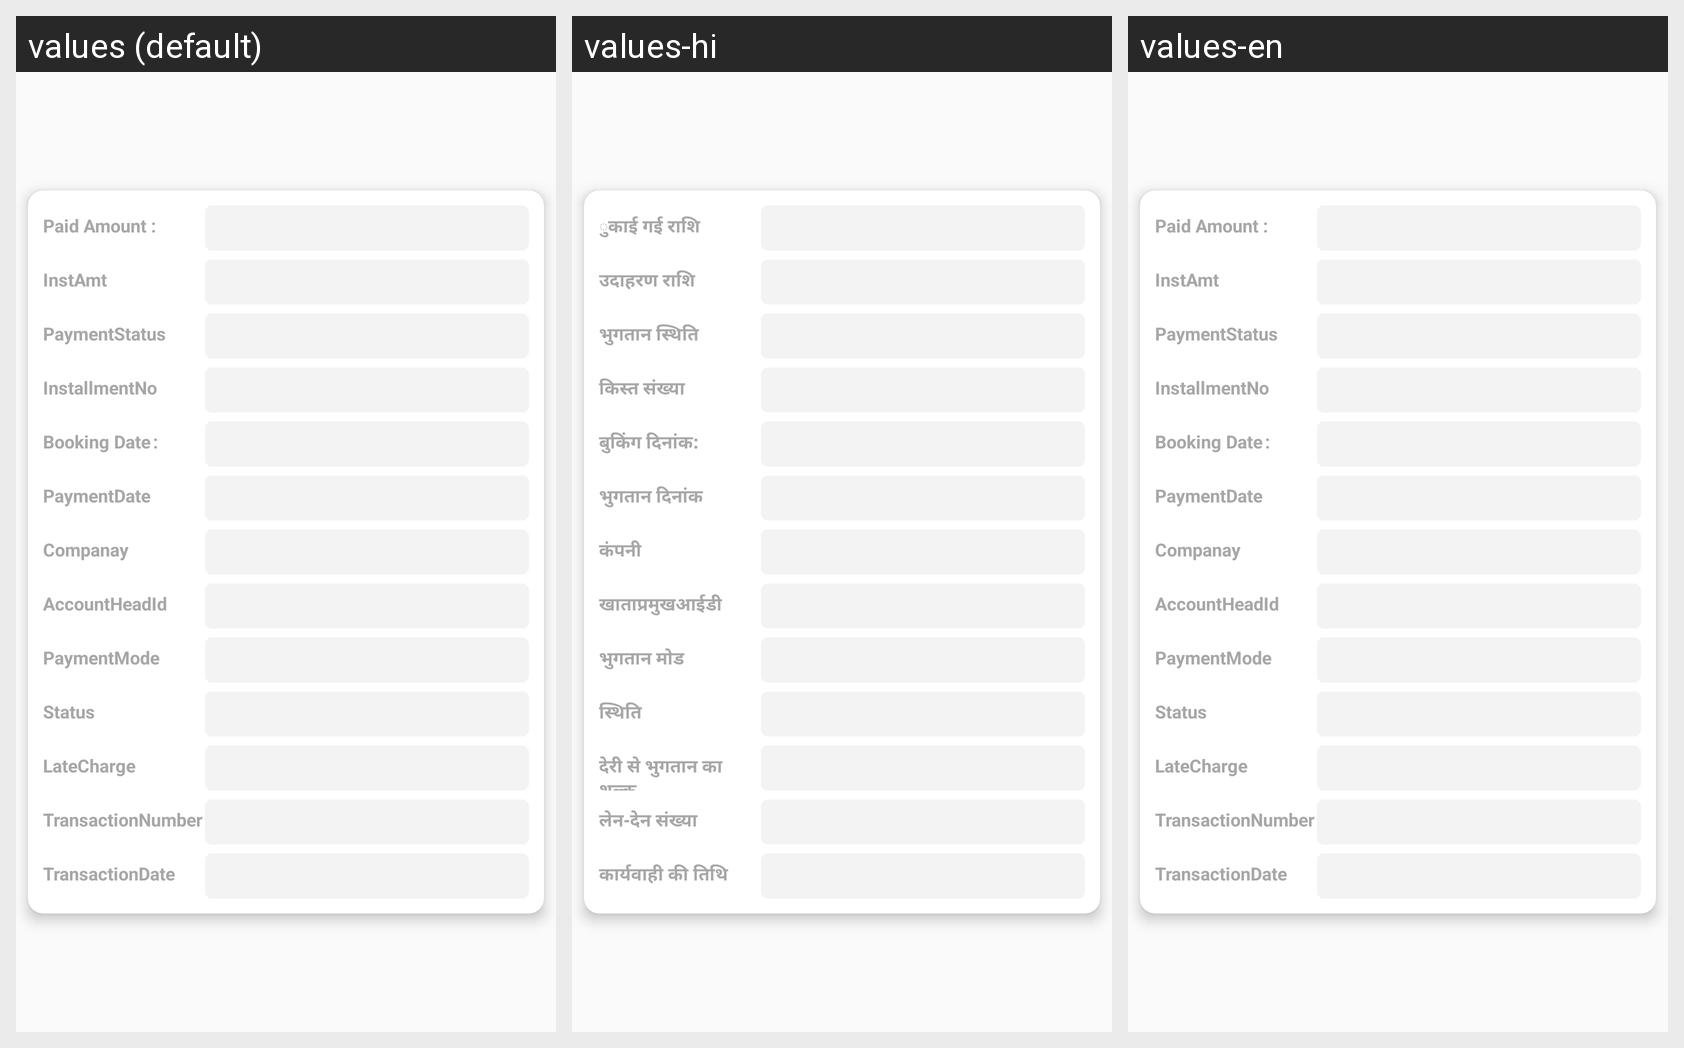

Strings drawn on this Android screen and how each of the app's shown locales translates them:
Android screen res/layout/emi_tracking_layout.xml rendered under 3 locales, left to right: values (default), values-hi, values-en. Device: Nexus 5 (rendered at 1080×1920; each locale shown at half size, 540×960, under a caption strip naming it); theme AppTheme.
Strings drawn on this screen, with the default value and each locale's value (text and hints the layout hard-codes, and strings that could not be matched under every locale, appear in the picture but are not listed):

paidamount
  values: Paid Amount :
  values-hi: ुकाई गई राशि
  values-en: Paid Amount :

instamt
  values: InstAmt
  values-hi: उदाहरण राशि
  values-en: InstAmt

paymentstatus
  values: PaymentStatus
  values-hi: भुगतान स्थिति
  values-en: PaymentStatus

installmentno
  values: InstallmentNo
  values-hi: किस्त संख्या
  values-en: InstallmentNo

bookingdate
  values: Booking Date	:
  values-hi: बुकिंग दिनांक:
  values-en: Booking Date	:

paymentdate
  values: PaymentDate
  values-hi: भुगतान दिनांक
  values-en: PaymentDate

companay
  values: Companay
  values-hi: कंपनी
  values-en: Companay

accountheadid
  values: AccountHeadId
  values-hi: खाताप्रमुखआईडी
  values-en: AccountHeadId

paymentmode
  values: PaymentMode
  values-hi: भुगतान मोड
  values-en: PaymentMode

status
  values: Status
  values-hi: स्थिति
  values-en: Status

latecharge
  values: LateCharge
  values-hi: देरी से भुगतान का शुल्क
  values-en: LateCharge

transactionnumber
  values: TransactionNumber
  values-hi: लेन-देन संख्या
  values-en: TransactionNumber

transactiondate
  values: TransactionDate
  values-hi: कार्यवाही की तिथि
  values-en: TransactionDate
